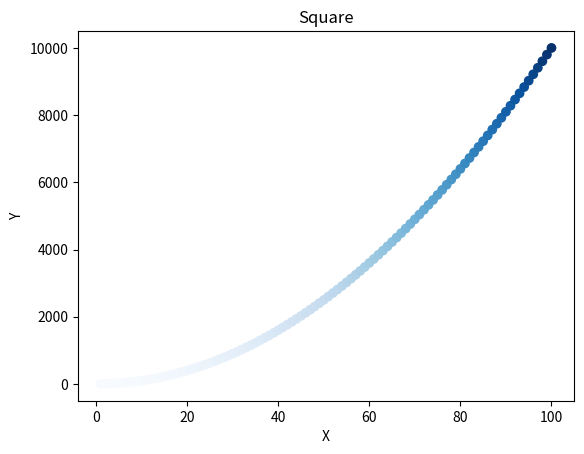

Recreate this plot in Python.
import matplotlib.pyplot as plt

x  = list(range(1, 101))
square = [i**2 for i in x]
# print(x, square)

fig, ax = plt.subplots()
# ax.plot(x, square, color='red')
ax.scatter(x, square, c=square, cmap = plt.cm.Blues) # y값이 낮으면 연한 파란색, 높으면 진한 파란색
# ax.scatter(x, square)
ax.set_title('Square')
ax.set_xlabel('X')
ax.set_ylabel('Y')

# ax.tick_params(labelsize=30)  # 틱 이름표 크기 지정
# plt.style.use('seaborn-v0_8-pastel') # 스타일 적용
# ax.ticklabel_format(style='plain') # 눈금 이름표의 기본 스타일을 덮어쓰기

# 가능한 style확인
# for s in plt.style.available:
#     print(s)

# ax.set_xlim(0, 20)
# ax.set_ylim(0, 20)
# plt.scatter(x, square, c=square, cmap = plt.cm.Blues)
# plt.colorbar()
plt.show()